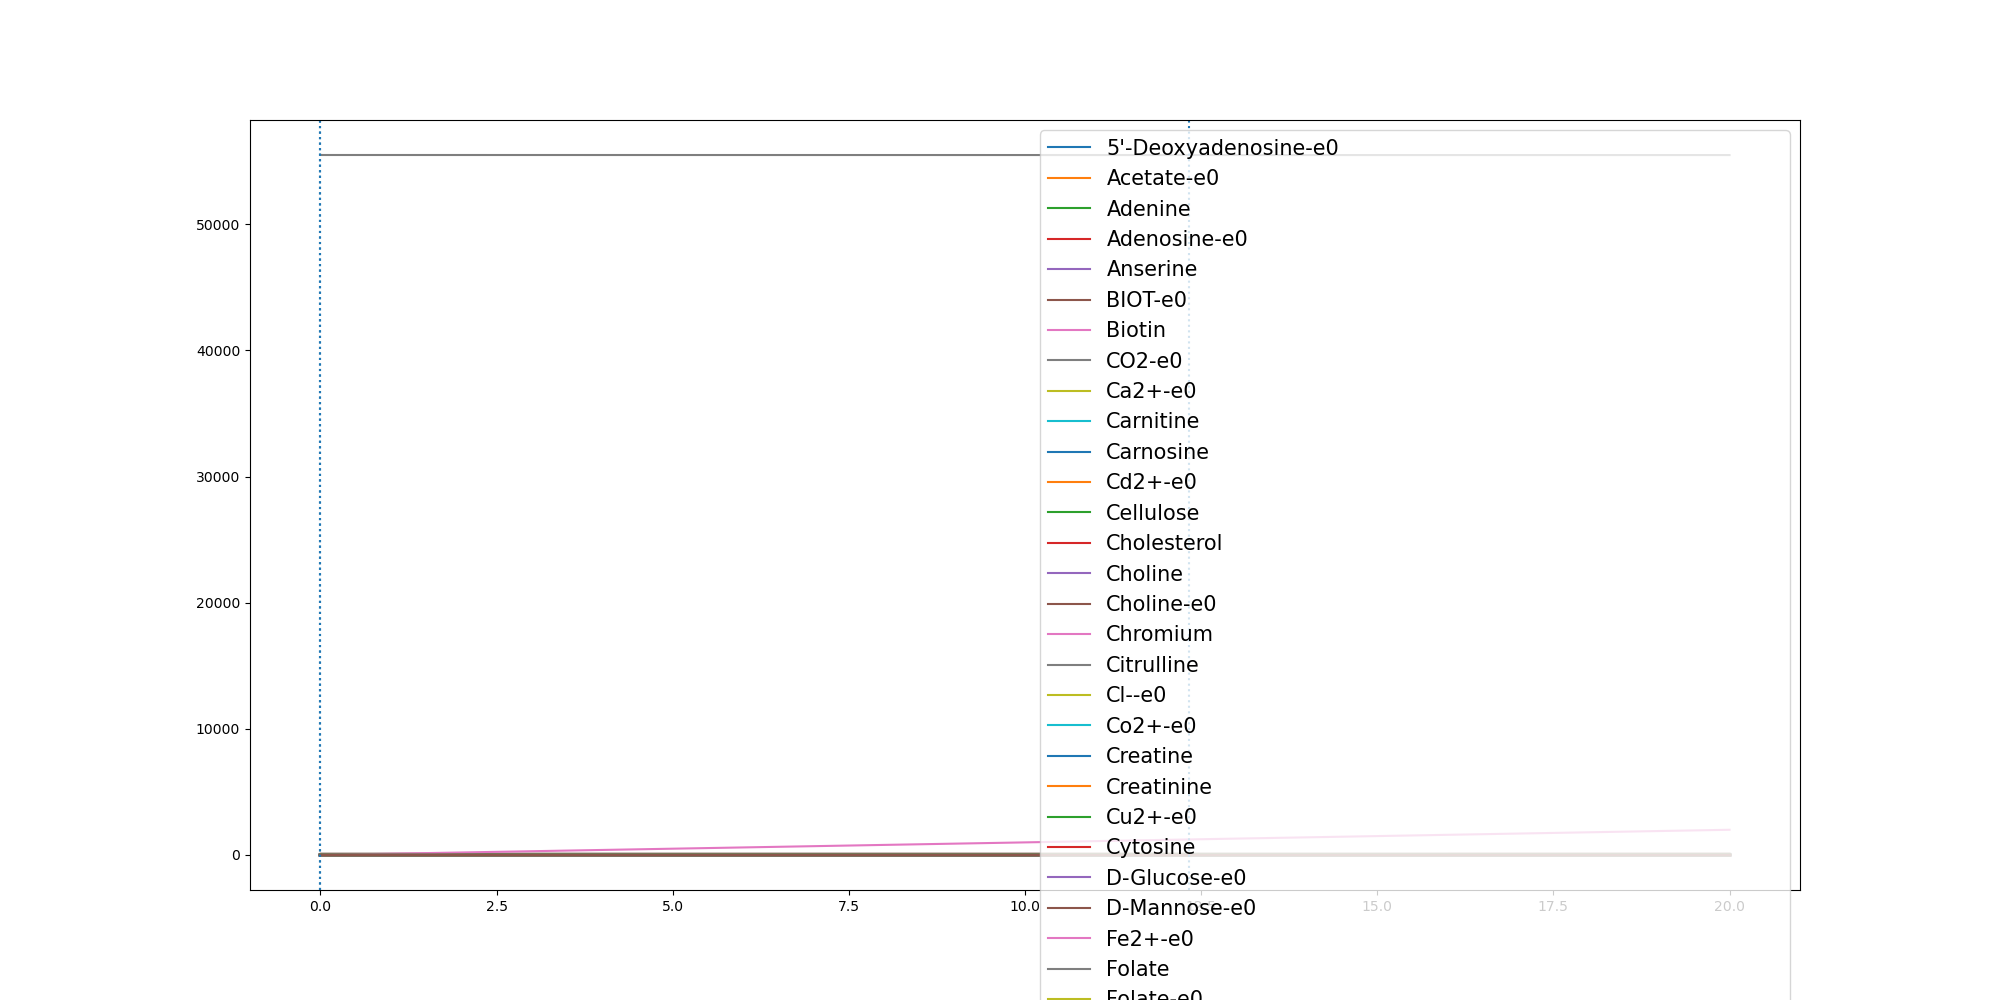

Data behind this chart, as committed beside it:
	0.0	1.3076956551225231e-06	0.10110528525313221	0.2022092628106093	0.3033132403680864	0.40441721792556345	0.5055211954830405	0.6066251730405177	0.7077291505979947	0.8088331281554718	0.909937105712949	1.011041083270426	1.112145060827903	1.2132490383853802	1.3143530159428574	1.4154569935003343	1.5165609710578114	1.6176649486152885	1.7187689261727657	1.8198729037302428	1.9209768812877197	2.022080858845197	2.1231848364026744
(CH3)3NO-e0	0.0	0.0	0.0	0.0	0.0	0.0	0.0	0.0	0.0	0.0	0.0	0.0	0.0	0.0	0.0	0.0	0.0	0.0	0.0	0.0	0.0	0.0	0.0
(R)-1,2-Propanediol-e0	0.0	0.0	0.0	0.0	0.0	0.0	0.0	0.0	0.0	0.0	0.0	0.0	0.0	0.0	0.0	0.0	0.0	0.0	0.0	0.0	0.0	0.0	0.0
1,2-Propanediol-e0	0.0	0.0	0.0	0.0	0.0	0.0	0.0	0.0	0.0	0.0	0.0	0.0	0.0	0.0	0.0	0.0	0.0	0.0	0.0	0.0	0.0	0.0	0.0
1,3-Propanediol-e0	0.0	0.0	0.0	0.0	0.0	0.0	0.0	0.0	0.0	0.0	0.0	0.0	0.0	0.0	0.0	0.0	0.0	0.0	0.0	0.0	0.0	0.0	0.0
1,4-beta-D-Xylan-e0	0.0	0.0	0.0	0.0	0.0	0.0	0.0	0.0	0.0	0.0	0.0	0.0	0.0	0.0	0.0	0.0	0.0	0.0	0.0	0.0	0.0	0.0	0.0
2-Oxoglutarate-e0-e0	0.0	0.0	0.0	0.0	0.0	0.0	0.0	0.0	0.0	0.0	0.0	0.0	0.0	0.0	0.0	0.0	0.0	0.0	0.0	0.0	0.0	0.0	0.0
3-dehydrocholate-e0	0.0	0.0	0.0	0.0	0.0	0.0	0.0	0.0	0.0	0.0	0.0	0.0	0.0	0.0	0.0	0.0	0.0	0.0	0.0	0.0	0.0	0.0	0.0
5'-Deoxyadenosine-e0	0.0	0.0	3.04e-05	6.08e-05	9.14e-05	0.0001219	0.0001526	0.0001833	0.000214	0.0002448	0.0002757	0.0003065	0.0003374	0.0003684	0.0003994	0.0004304	0.0004614	0.0004924	0.0005234	0.0005544	0.0005854	0.0006164	0.0006474
5-Methylthio-D-ribose-e0	0.0	0.0	0.0	0.0	0.0	0.0	0.0	0.0	0.0	0.0	0.0	0.0	0.0	0.0	0.0	0.0	0.0	0.0	0.0	0.0	0.0	0.0	0.0
ACTN-e0	0.0	0.0	0.0	0.0	0.0	0.0	0.0	0.0	0.0	0.0	0.0	0.0	0.0	0.0	0.0	0.0	0.0	0.0	0.0	0.0	0.0	0.0	0.0
Acetaldehyde-e0	0.0	0.0	0.0	0.0	0.0	0.0	0.0	0.0	0.0	0.0	0.0	0.0	0.0	0.0	0.0	0.0	0.0	0.0	0.0	0.0	0.0	0.0	0.0
Acetate-e0	0.0	5e-07	0.03631	0.07266	0.109	0.1454	0.1819	0.2183	0.2547	0.2912	0.3276	0.364	0.4004	0.4369	0.4733	0.5097	0.5461	0.5824	0.6186	0.6548	0.6909	0.7269	0.7629
Acetone-e0	0.0	0.0	0.0	0.0	0.0	0.0	0.0	0.0	0.0	0.0	0.0	0.0	0.0	0.0	0.0	0.0	0.0	0.0	0.0	0.0	0.0	0.0	0.0
Adenine	0.3271	0.3271	0.3271	0.3271	0.3271	0.3271	0.3271	0.3271	0.3271	0.3271	0.3271	0.3271	0.3271	0.3271	0.3271	0.3271	0.3271	0.3271	0.3271	0.3271	0.3271	0.3271	0.3271
Adenosine-e0	0.0	0.0	5.7e-06	1.15e-05	1.72e-05	2.3e-05	2.88e-05	3.46e-05	4.05e-05	4.63e-05	5.21e-05	5.8e-05	6.39e-05	6.97e-05	7.56e-05	8.15e-05	8.73e-05	9.32e-05	9.91e-05	0.000105	0.0001108	0.0001167	0.0001226
Amylotriose-e0	0.0	0.0	0.0	0.0	0.0	0.0	0.0	0.0	0.0	0.0	0.0	0.0	0.0	0.0	0.0	0.0	0.0	0.0	0.0	0.0	0.0	0.0	0.0
Amylotriose-e0-e0	0.0	0.0	0.0	0.0	0.0	0.0	0.0	0.0	0.0	0.0	0.0	0.0	0.0	0.0	0.0	0.0	0.0	0.0	0.0	0.0	0.0	0.0	0.0
Anserine	0.0001	0.0001	0.0001	0.0001	0.0001	0.0001	0.0001	0.0001	0.0001	0.0001	0.0001	0.0001	0.0001	0.0001	0.0001	0.0001	0.0001	0.0001	0.0001	0.0001	0.0001	0.0001	0.0001
Arsenate	0.0	0.0	0.0	0.0	0.0	0.0	0.0	0.0	0.0	0.0	0.0	0.0	0.0	0.0	0.0	0.0	0.0	0.0	0.0	0.0	0.0	0.0	0.0
Arsenite-e0	0.0	0.0	0.0	0.0	0.0	0.0	0.0	0.0	0.0	0.0	0.0	0.0	0.0	0.0	0.0	0.0	0.0	0.0	0.0	0.0	0.0	0.0	0.0
BDOH-e0	0.0	0.0	0.0	0.0	0.0	0.0	0.0	0.0	0.0	0.0	0.0	0.0	0.0	0.0	0.0	0.0	0.0	0.0	0.0	0.0	0.0	0.0	0.0
BIOT-e0	2.74e-05	2.74e-05	2.74e-05	2.74e-05	2.74e-05	2.74e-05	2.74e-05	2.74e-05	2.74e-05	2.74e-05	2.74e-05	2.74e-05	2.74e-05	2.74e-05	2.74e-05	2.74e-05	2.74e-05	2.74e-05	2.74e-05	2.74e-05	2.74e-05	2.74e-05	2.74e-05
Betaine	0.0	0.0	0.0	0.0	0.0	0.0	0.0	0.0	0.0	0.0	0.0	0.0	0.0	0.0	0.0	0.0	0.0	0.0	0.0	0.0	0.0	0.0	0.0
Biotin	2.74e-05	2.74e-05	2.74e-05	2.74e-05	2.74e-05	2.74e-05	2.74e-05	2.74e-05	2.74e-05	2.74e-05	2.74e-05	2.74e-05	2.74e-05	2.74e-05	2.74e-05	2.74e-05	2.74e-05	2.74e-05	2.74e-05	2.74e-05	2.74e-05	2.74e-05	2.74e-05
CELB-e0	0.0	0.0	0.0	0.0	0.0	0.0	0.0	0.0	0.0	0.0	0.0	0.0	0.0	0.0	0.0	0.0	0.0	0.0	0.0	0.0	0.0	0.0	0.0
CO-e0	0.0	0.0	0.0	0.0	0.0	0.0	0.0	0.0	0.0	0.0	0.0	0.0	0.0	0.0	0.0	0.0	0.0	0.0	0.0	0.0	0.0	0.0	0.0
CO2-e0	0.0	7e-07	0.05595	0.1121	0.1686	0.2252	0.2821	0.3392	0.3965	0.454	0.5117	0.5696	0.6277	0.6859	0.7443	0.8028	0.8616	0.9205	0.9795	1.039	1.098	1.157	1.217
Ca2+-e0	0.8715	0.8715	0.8715	0.8715	0.8715	0.8715	0.8715	0.8714	0.8714	0.8714	0.8714	0.8714	0.8714	0.8714	0.8714	0.8713	0.8713	0.8713	0.8713	0.8713	0.8713	0.8713	0.8713
Carnitine	4.591	4.591	4.591	4.591	4.591	4.591	4.591	4.591	4.591	4.591	4.591	4.591	4.591	4.591	4.591	4.591	4.591	4.591	4.591	4.591	4.591	4.591	4.591
Carnosine	8.177	8.177	8.177	8.177	8.177	8.177	8.177	8.177	8.177	8.177	8.177	8.177	8.177	8.177	8.177	8.177	8.177	8.177	8.177	8.177	8.177	8.177	8.177
Cd2+-e0	6.67e-05	6.67e-05	6.67e-05	6.67e-05	6.67e-05	6.67e-05	6.67e-05	6.67e-05	6.67e-05	6.67e-05	6.67e-05	6.67e-05	6.67e-05	6.67e-05	6.67e-05	6.67e-05	6.67e-05	6.67e-05	6.67e-05	6.67e-05	6.67e-05	6.67e-05	6.67e-05
Cellulose	0.7503	0.7503	0.7503	0.7503	0.7503	0.7503	0.7503	0.7503	0.7503	0.7503	0.7503	0.7503	0.7503	0.7503	0.7503	0.7503	0.7503	0.7503	0.7503	0.7503	0.7503	0.7503	0.7503
Chenodiol-e0	0.0	0.0	0.0	0.0	0.0	0.0	0.0	0.0	0.0	0.0	0.0	0.0	0.0	0.0	0.0	0.0	0.0	0.0	0.0	0.0	0.0	0.0	0.0
Cholate-e0	0.0	0.0	0.0	0.0	0.0	0.0	0.0	0.0	0.0	0.0	0.0	0.0	0.0	0.0	0.0	0.0	0.0	0.0	0.0	0.0	0.0	0.0	0.0
Cholesterol	0.0003	0.0003	0.0003	0.0003	0.0003	0.0003	0.0003	0.0003	0.0003	0.0003	0.0003	0.0003	0.0003	0.0003	0.0003	0.0003	0.0003	0.0003	0.0003	0.0003	0.0003	0.0003	0.0003
Choline	0.03205	0.03205	0.03205	0.03205	0.03205	0.03205	0.03205	0.03205	0.03205	0.03205	0.03205	0.03205	0.03205	0.03205	0.03205	0.03205	0.03205	0.03205	0.03205	0.03205	0.03205	0.03205	0.03205
Choline-e0	0.03205	0.03205	0.03205	0.03205	0.03205	0.03205	0.03205	0.03205	0.03205	0.03205	0.03205	0.03205	0.03205	0.03205	0.03205	0.03205	0.03205	0.03205	0.03205	0.03205	0.03205	0.03205	0.03205
Chromium	0.0005932	0.0005932	0.0005932	0.0005932	0.0005932	0.0005932	0.0005932	0.0005932	0.0005932	0.0005932	0.0005932	0.0005932	0.0005932	0.0005932	0.0005932	0.0005932	0.0005932	0.0005932	0.0005932	0.0005932	0.0005932	0.0005932	0.0005932
Citrate-e0	0.0	0.0	0.0	0.0	0.0	0.0	0.0	0.0	0.0	0.0	0.0	0.0	0.0	0.0	0.0	0.0	0.0	0.0	0.0	0.0	0.0	0.0	0.0
Citrulline	0.4224	0.4224	0.4224	0.4224	0.4224	0.4224	0.4224	0.4224	0.4224	0.4224	0.4224	0.4224	0.4224	0.4224	0.4224	0.4224	0.4224	0.4224	0.4224	0.4224	0.4224	0.4224	0.4224
Cl--e0	11.84	11.84	11.84	11.84	11.84	11.84	11.84	11.84	11.84	11.84	11.84	11.84	11.84	11.84	11.84	11.84	11.84	11.84	11.84	11.84	11.84	11.84	11.84
Co2+-e0	1.0	1.0	1	1	1	1	0.9999	0.9999	0.9999	0.9999	0.9999	0.9999	0.9999	0.9999	0.9998	0.9998	0.9998	0.9998	0.9998	0.9998	0.9998	0.9997	0.9997
CoA-e0	0.0	0.0	0.0	0.0	0.0	0.0	0.0	0.0	0.0	0.0	0.0	0.0	0.0	0.0	0.0	0.0	0.0	0.0	0.0	0.0	0.0	0.0	0.0
CoA-e0-e0	0.0	0.0	0.0	0.0	0.0	0.0	0.0	0.0	0.0	0.0	0.0	0.0	0.0	0.0	0.0	0.0	0.0	0.0	0.0	0.0	0.0	0.0	0.0
Creatine	5.643	5.643	5.643	5.643	5.643	5.643	5.643	5.643	5.643	5.643	5.643	5.643	5.643	5.643	5.643	5.643	5.643	5.643	5.643	5.643	5.643	5.643	5.643
Creatinine	4.906	4.906	4.906	4.906	4.906	4.906	4.906	4.906	4.906	4.906	4.906	4.906	4.906	4.906	4.906	4.906	4.906	4.906	4.906	4.906	4.906	4.906	4.906
Cu2+-e0	0.005341	0.005341	0.005329	0.005317	0.005305	0.005293	0.005281	0.005268	0.005256	0.005244	0.005231	0.005219	0.005206	0.005194	0.005181	0.005168	0.005155	0.005143	0.00513	0.005117	0.005104	0.005091	0.005078
Cytidine-e0	0.0	0.0	0.0	0.0	0.0	0.0	0.0	0.0	0.0	0.0	0.0	0.0	0.0	0.0	0.0	0.0	0.0	0.0	0.0	0.0	0.0	0.0	0.0
Cytosine	0.1962	0.1962	0.1962	0.1962	0.1962	0.1962	0.1962	0.1962	0.1962	0.1962	0.1962	0.1962	0.1962	0.1962	0.1962	0.1962	0.1962	0.1962	0.1962	0.1962	0.1962	0.1962	0.1962
D-Arabinose-e0	0.0	0.0	0.0	0.0	0.0	0.0	0.0	0.0	0.0	0.0	0.0	0.0	0.0	0.0	0.0	0.0	0.0	0.0	0.0	0.0	0.0	0.0	0.0
D-Fructose-e0	0.0	0.0	0.0	0.0	0.0	0.0	0.0	0.0	0.0	0.0	0.0	0.0	0.0	0.0	0.0	0.0	0.0	0.0	0.0	0.0	0.0	0.0	0.0
D-Glucose-e0	9.865	9.865	9.844	9.822	9.8	9.778	9.756	9.734	9.712	9.69	9.668	9.646	9.624	9.602	9.58	9.557	9.535	9.513	9.491	9.468	9.446	9.424	9.402
D-Glyceraldehyde-e0	0.0	0.0	0.0	0.0	0.0	0.0	0.0	0.0	0.0	0.0	0.0	0.0	0.0	0.0	0.0	0.0	0.0	0.0	0.0	0.0	0.0	0.0	0.0
D-Lactate-e0	0.0	0.0	0.0	0.0	0.0	0.0	0.0	0.0	0.0	0.0	0.0	0.0	0.0	0.0	0.0	0.0	0.0	0.0	0.0	0.0	0.0	0.0	0.0
D-Lactate-e0-e0	0.0	0.0	0.0	0.0	0.0	0.0	0.0	0.0	0.0	0.0	0.0	0.0	0.0	0.0	0.0	0.0	0.0	0.0	0.0	0.0	0.0	0.0	0.0
D-Mannitol-e0	0.0	0.0	0.0	0.0	0.0	0.0	0.0	0.0	0.0	0.0	0.0	0.0	0.0	0.0	0.0	0.0	0.0	0.0	0.0	0.0	0.0	0.0	0.0
D-Mannose-e0	1.273	1.273	1.273	1.273	1.273	1.273	1.273	1.273	1.273	1.273	1.273	1.273	1.273	1.273	1.273	1.273	1.273	1.273	1.273	1.273	1.273	1.273	1.273
D-Ribose-e0	0.0	0.0	0.0	0.0	0.0	0.0	0.0	0.0	0.0	0.0	0.0	0.0	0.0	0.0	0.0	0.0	0.0	0.0	0.0	0.0	0.0	0.0	0.0
DMSO-e0	0.0	0.0	0.0	0.0	0.0	0.0	0.0	0.0	0.0	0.0	0.0	0.0	0.0	0.0	0.0	0.0	0.0	0.0	0.0	0.0	0.0	0.0	0.0
Decanoate-e0	0.0	0.0	0.0	0.0	0.0	0.0	0.0	0.0	0.0	0.0	0.0	0.0	0.0	0.0	0.0	0.0	0.0	0.0	0.0	0.0	0.0	0.0	0.0
... 173 more rows
